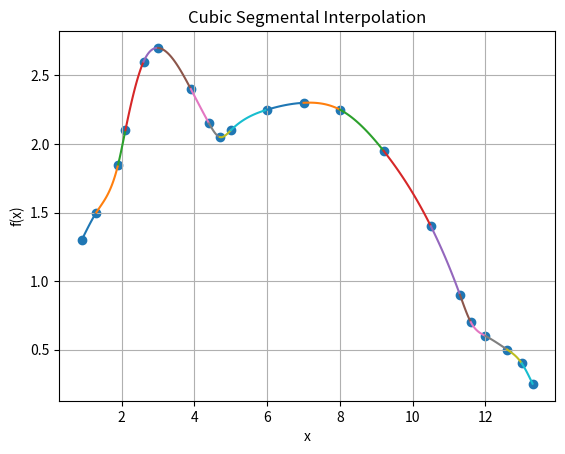

The script that saved this image:
# -*- coding: utf-8 -*-
"""
Cubic segmental interpolation
@author: aldocema (Aldo Cervantes Marquez)
It calculates the coefficients of cubic polynomials for each segment between 
the given points, ensuring continuity of the function and its first and 
second derivatives. The resulting curve is then plotted along with the 
original points for comparison.
"""

import numpy as np
import matplotlib.pyplot as plt
import sympy as sym


x=sym.Symbol('x')
sym.init_printing(use_unicode=True)

def duck():
    ## Duck's complete shape
    ## Duck's upper part
    xsup_duck=np.array([0.9,1.3,1.9,2.1,2.6,3,3.9,4.4,4.7,5,6,
                        7,8,9.2,10.5,11.3,11.6,12,12.6,13,13.3])
    ysup_duck=np.array([1.3,1.5,1.85,2.1,2.6,2.7,2.4,2.15,2.05,2.1,2.25,2.3,2.25,1.95,1.4,0.9,0.7,
                        0.6,0.5,0.4,0.25])

    ## Duck's lower part
    x_inf_duck=np.array([0.817,0.897,1.022,1.191,1.51,1.834,2.264,2.962,3.624,4.202,4.499,4.779,5.109,5.527])
    y_inf_duck=np.array([1.18,1.065,1.023,1.01,1.032,1.085,1.192,1.115,1.087,1.1,0.83,0.608,0.35,0.106])

    ## Duck's lower wing
    x_inf_wing_duck=np.array([4.659,4.865,5.085,5.261,5.387,5.478,5.527])
    y_inf_wing_duck=np.array([-5.161,-4.741,-3.933,-2.951,-1.97,-0.981,0.106])

    ## Duck's upper wing
    x_sup_wing_duck=np.array([4.659,4.75,4.99,5.289,5.56,5.839,6.113,6.606,6.916,7.305,7.563,7.802,7.983,8.141,8.473,8.832,9.337,9.887,10.572,10.995,11.501
                             ,11.923,12.364,12.763,13.3])
    y_sup_wing_duck=np.array([-5.161,-5.259,-5.284,-5.268,-5.161,-4.982,-4.769,-4.286,-3.911,-3.213,-2.67
                             ,-2.176,-1.655,-1.138,-0.434,-0.514,-0.494,-0.382,-0.005,-0.09,-0.085,-0.03,0.093,0.12,0.25])

    duck_complete_x=np.hstack((np.flip(xsup_duck),x_inf_duck))
    duck_complete_y=np.hstack((np.flip(ysup_duck),y_inf_duck))

    duck_complete_x=np.hstack((duck_complete_x,np.flip(x_inf_wing_duck)))
    duck_complete_y=np.hstack((duck_complete_y,np.flip(y_inf_wing_duck)))

    duck_complete_x=np.hstack((duck_complete_x,x_sup_wing_duck))
    duck_complete_y=np.hstack((duck_complete_y,y_sup_wing_duck))
    return np.vstack((duck_complete_x,duck_complete_y))


def cubic_interpolation(xa,y,n):
    row=xa.shape
    intervals=row[0]-1
    # condition for interior points (equal to function values) and exterior points
    c_ip=(2*row[0])-2 #2n-2
    m_x=np.zeros((4*(intervals),4*(intervals)))
    m_y=np.zeros((4*intervals,1))
    c_tpi=0
    print('number of equations for interior and exterior points: ',c_ip)
    for a in range(intervals):
        #print('a',a)
        m_x[2*a,c_tpi]=xa[a]**3
        m_x[2*a,c_tpi+1]=xa[a]**2
        m_x[2*a,c_tpi+2]=xa[a]
        m_x[2*a,c_tpi+3]=1
        m_y[2*a,0]=y[a]
        
        m_x[(2*a)+1,c_tpi]=xa[a+1]**3
        m_x[(2*a)+1,c_tpi+1]=xa[a+1]**2
        m_x[(2*a)+1,c_tpi+2]=xa[a+1]
        m_x[(2*a)+1,c_tpi+3]=1
        m_y[(2*a)+1,0]=y[a+1]
        c_tpi=c_tpi+4
    
    # Condition for derivative, each derivative should be intervals-1
    # It can also be seen as the number of interior points
    c_d1=intervals-1 # row[0]-2
    print('Number of equations for first derivative: ', c_d1)
    n_d1=0
    for b in range(c_d1):
        m_x[b+c_ip,n_d1]=3*xa[b+1]**2
        m_x[b+c_ip,n_d1+1]=2*xa[b+1]
        m_x[b+c_ip,n_d1+2]=1
        m_x[b+c_ip,n_d1+3]=0
        
        n_d1=n_d1+4
        m_x[b+c_ip,n_d1]=-3*xa[b+1]**2
        m_x[b+c_ip,n_d1+1]=-2*xa[b+1]
        m_x[b+c_ip,n_d1+2]=-1
        m_x[b+c_ip,n_d1+3]=0
        m_y[b+c_ip,0]=0
    
    # Condition for second derivative at interior points should be equal to the next
    c_d2=c_d1 # same
    cont=c_ip+b+1 
    n_d2=0
    print('Equations for second derivative at interior points: ',c_d2)
    for c in range(c_d2):
        m_x[c+cont,n_d2]=6*xa[c+1]
        m_x[c+cont,n_d2+1]=2
        
        n_d2=n_d2+4
        m_x[c+cont,n_d2]=-6*xa[c+1]
        m_x[c+cont,n_d2+1]=-2
        m_y[c+cont,0]=0

    print('Equations for second derivative at exterior points: 2')
    m_x[-2,0]=6*xa[0]
    m_x[-2,1]=2
    m_y[-2,0]=0
    
    m_x[-1,-4]=6*xa[-1]
    m_x[-1,-3]=2
    m_y[-1,0]=0

    print('Total parameters:',(2+c_d1+c_d2+c_ip))

    res=np.linalg.solve(m_x,m_y)

    temp=0
    for p in range(intervals):
        print('Interval',p+1,'from',xa[p],'to',xa[p+1])
        int_p=res[temp]*x**3+res[temp+1]*x**2+res[temp+2]*x+res[temp+3]
        print(int_p)

        rango=np.arange(xa[p],xa[p+1],abs(xa[p+1]-xa[p])/n)
        y_int=res[temp]*rango**3+res[temp+1]*rango**2+res[temp+2]*rango+res[temp+3]
        plt.plot(rango,y_int)
        temp=temp+4
    plt.scatter(xa,y)
    plt.title('Cubic Segmental Interpolation')
    plt.xlabel('x')
    plt.ylabel('f(x)')
    plt.grid()

x=sym.Symbol('x')
sym.init_printing(use_unicode=True)

xi=np.array([0.9, 1.3, 1.9, 2.1, 2.6, 3.0, 3.9, 4.4, 4.7, 5.0, 6.0, 7.0, 8.0,9.2, 10.5, 11.3, 11.6, 12.0, 12.6, 13.0, 13.3])
yi=np.array([1.3, 1.5, 1.85, 2.1, 2.6, 2.7, 2.4, 2.15, 2.05, 2.1, 2.25, 2.3, 2.25, 1.95, 1.4, 0.9, 0.7, 0.6,0.5, 0.4, 0.25])

cubic_interpolation(xi,yi,100)

plt.show()
